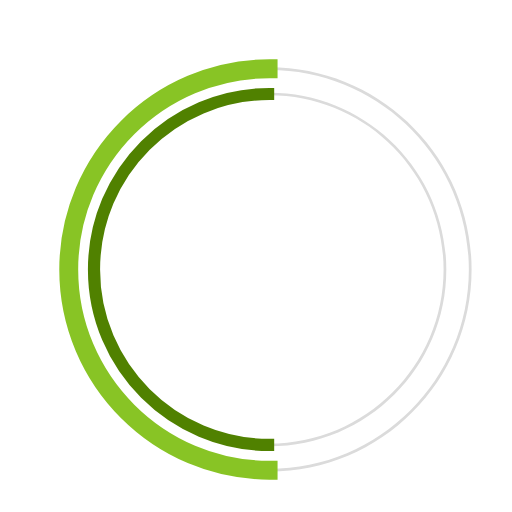
t = 0.00 s
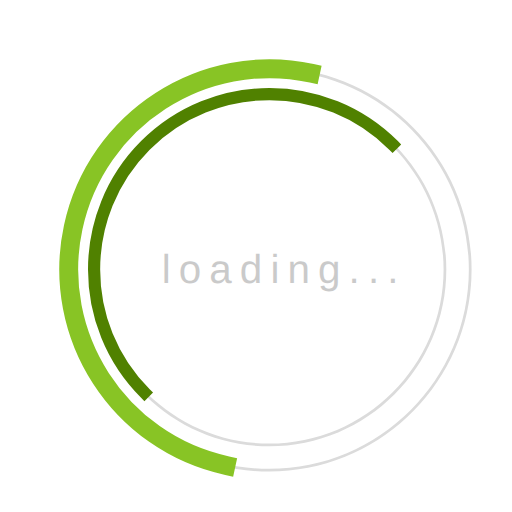
t = 0.23 s
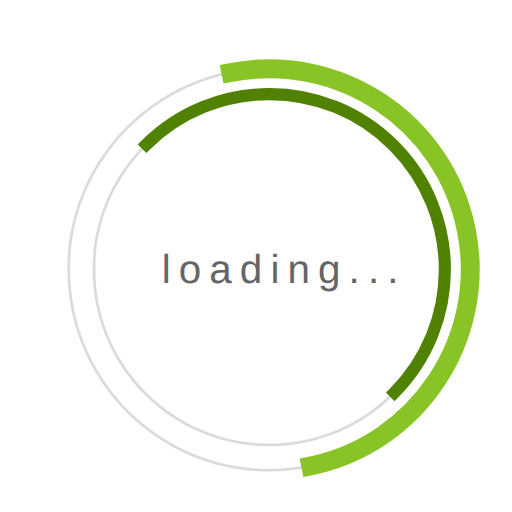
t = 0.68 s
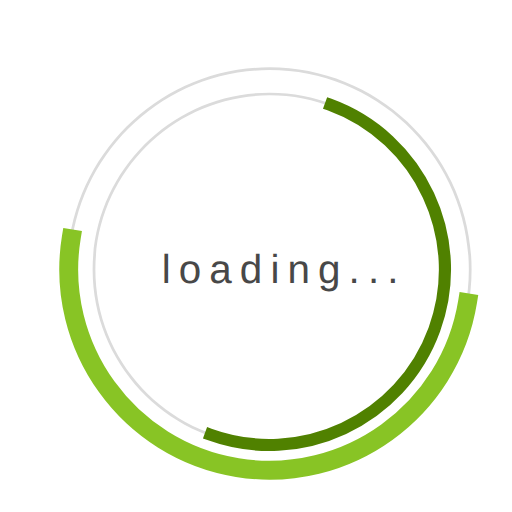
t = 1.00 s
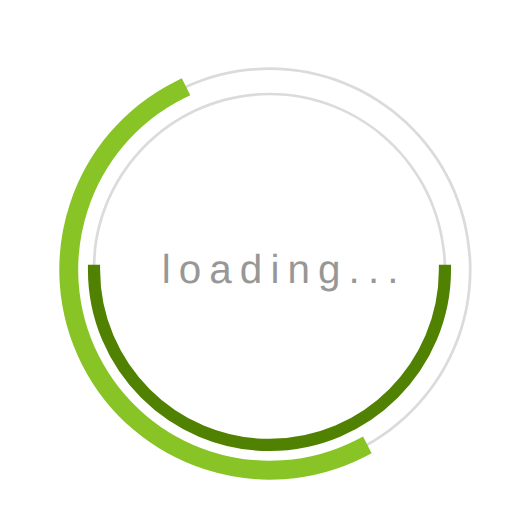
t = 1.35 s
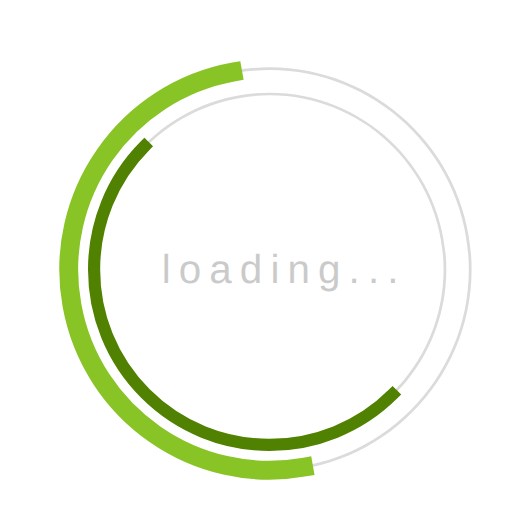
t = 1.58 s

The animated SVG that drew these frames (rendered in a browser with its animation timeline set to each time). Animation: 3 SMIL elements (animate=1,animateTransform=2); one cycle of 2.00 s, repeats indefinitely.

 <svg
  version="1.1"
  id="dc-spinner"
  xmlns="http://www.w3.org/2000/svg"
  x="0px" y="0px"
 width="150" height="150"
  viewBox="0 0 38 38"
  preserveAspectRatio="xMinYMin meet"
  >
   <text x="12" y="21" font-family="arial" font-size="3px" style="letter-spacing:0.6" fill="#323232">loading...
     <animate
       attributeName="opacity"
       values="0;1;0" dur="1.8s"
       repeatCount="indefinite"/>
  </text>
  <path fill="#dbdbdb" d="M20,35c-8.271,0-15-6.729-15-15S11.729,5,20,5s15,6.729,15,15S28.271,35,20,35z M20,5.203
    C11.841,5.203,5.203,11.841,5.203,20c0,8.159,6.638,14.797,14.797,14.797S34.797,28.159,34.797,20
    C34.797,11.841,28.159,5.203,20,5.203z">
  </path>

  <path fill="#dbdbdb" d="M20,33.125c-7.237,0-13.125-5.888-13.125-13.125S12.763,6.875,20,6.875S33.125,12.763,33.125,20
    S27.237,33.125,20,33.125z M20,7.078C12.875,7.078,7.078,12.875,7.078,20c0,7.125,5.797,12.922,12.922,12.922
    S32.922,27.125,32.922,20C32.922,12.875,27.125,7.078,20,7.078z">
  </path>

  <path fill="#2AA198" stroke="#88c425" stroke-width="1.2" stroke-miterlimit="10" d="M5.203,20
			c0-8.159,6.638-14.797,14.797-14.797V5C11.729,5,5,11.729,5,20s6.729,15,15,15v-0.203C11.841,34.797,5.203,28.159,5.203,20z">
  <animateTransform
        attributeName="transform"
        type="rotate"
        from="0 20 20"
        to="360 20 20"
        calcMode="spline"
        keySplines="0.4, 0, 0.2, 1"
        keyTimes="0;1"
        dur="2s"
        repeatCount="indefinite" />
   </path>

  <path fill="#859900" stroke="#508100" stroke-width="0.7" stroke-miterlimit="10" d="M7.078,20
  c0-7.125,5.797-12.922,12.922-12.922V6.875C12.763,6.875,6.875,12.763,6.875,20S12.763,33.125,20,33.125v-0.203
  C12.875,32.922,7.078,27.125,7.078,20z">
   <animateTransform
      attributeName="transform"
      type="rotate"
      from="0 20 20"
      to="360 20 20"
      dur="1.8s"
      repeatCount="indefinite" />
    </path>
  </svg>
